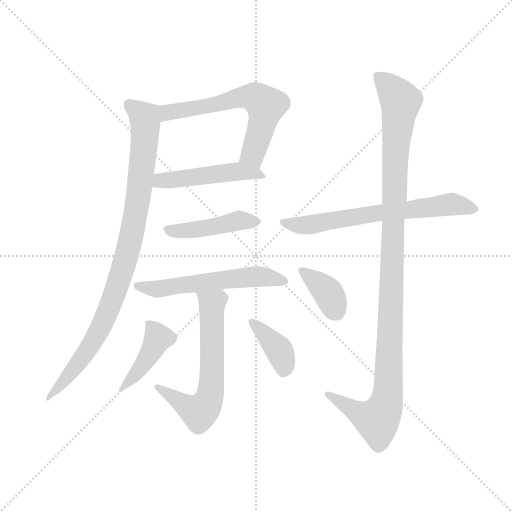
t = 0.00 s
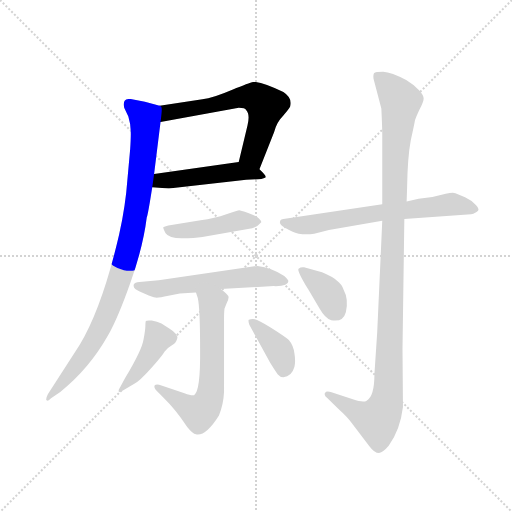
t = 1.78 s
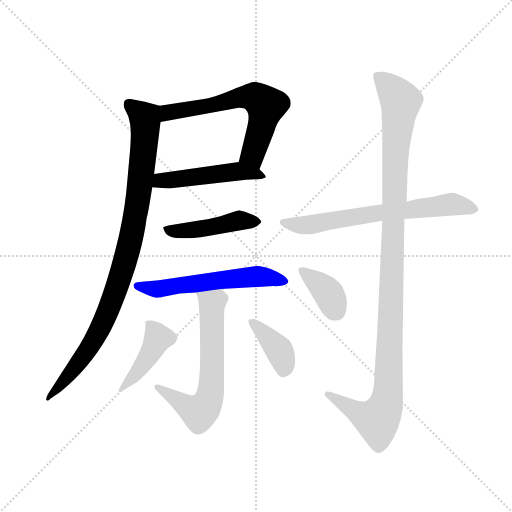
t = 3.56 s
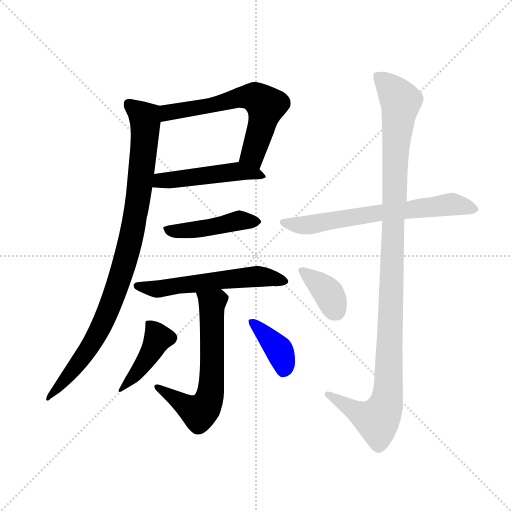
t = 5.33 s
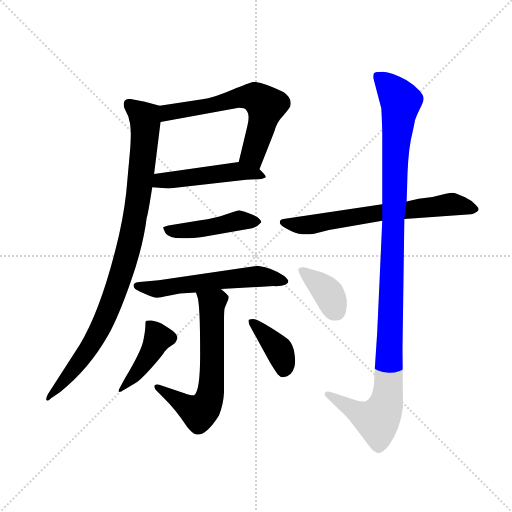
t = 7.11 s
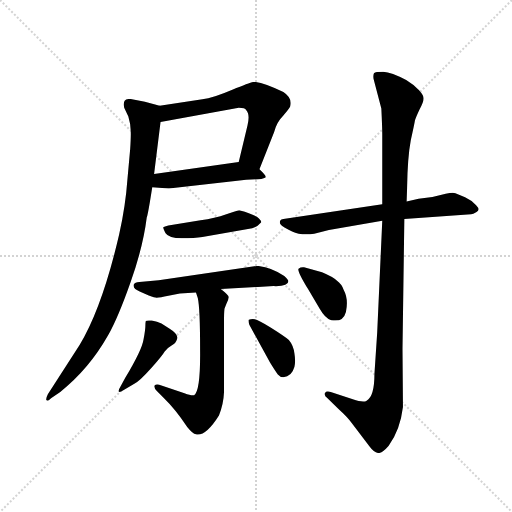
t = 8.89 s

The animated SVG that drew these frames (rendered in a browser with its animation timeline set to each time). Animation: 11 CSS @keyframes rules; one cycle of 8.89 s.

<svg version="1.1" viewBox="0 0 1024 1024" xmlns="http://www.w3.org/2000/svg">
  <g stroke="lightgray" stroke-dasharray="1,1" stroke-width="1" transform="scale(4, 4)">
    <line x1="0" y1="0" x2="256" y2="256"></line>
    <line x1="256" y1="0" x2="0" y2="256"></line>
    <line x1="128" y1="0" x2="128" y2="256"></line>
    <line x1="0" y1="128" x2="256" y2="128"></line>
  </g>
  <g transform="scale(0.92, -0.92) translate(60, -850)">
    <style type="text/css">
      
        @keyframes keyframes0 {
          from {
            stroke: blue;
            stroke-dashoffset: 631;
            stroke-width: 128;
          }
          67% {
            animation-timing-function: step-end;
            stroke: blue;
            stroke-dashoffset: 0;
            stroke-width: 128;
          }
          to {
            stroke: black;
            stroke-width: 1024;
          }
        }
        #make-me-a-hanzi-animation-0 {
          animation: keyframes0 0.7635091145833334s both;
          animation-delay: 0s;
          animation-timing-function: linear;
        }
      
        @keyframes keyframes1 {
          from {
            stroke: blue;
            stroke-dashoffset: 494;
            stroke-width: 128;
          }
          62% {
            animation-timing-function: step-end;
            stroke: blue;
            stroke-dashoffset: 0;
            stroke-width: 128;
          }
          to {
            stroke: black;
            stroke-width: 1024;
          }
        }
        #make-me-a-hanzi-animation-1 {
          animation: keyframes1 0.6520182291666666s both;
          animation-delay: 0.7635091145833334s;
          animation-timing-function: linear;
        }
      
        @keyframes keyframes2 {
          from {
            stroke: blue;
            stroke-dashoffset: 961;
            stroke-width: 128;
          }
          76% {
            animation-timing-function: step-end;
            stroke: blue;
            stroke-dashoffset: 0;
            stroke-width: 128;
          }
          to {
            stroke: black;
            stroke-width: 1024;
          }
        }
        #make-me-a-hanzi-animation-2 {
          animation: keyframes2 1.0320638020833333s both;
          animation-delay: 1.41552734375s;
          animation-timing-function: linear;
        }
      
        @keyframes keyframes3 {
          from {
            stroke: blue;
            stroke-dashoffset: 455;
            stroke-width: 128;
          }
          60% {
            animation-timing-function: step-end;
            stroke: blue;
            stroke-dashoffset: 0;
            stroke-width: 128;
          }
          to {
            stroke: black;
            stroke-width: 1024;
          }
        }
        #make-me-a-hanzi-animation-3 {
          animation: keyframes3 0.6202799479166666s both;
          animation-delay: 2.447591145833333s;
          animation-timing-function: linear;
        }
      
        @keyframes keyframes4 {
          from {
            stroke: blue;
            stroke-dashoffset: 577;
            stroke-width: 128;
          }
          65% {
            animation-timing-function: step-end;
            stroke: blue;
            stroke-dashoffset: 0;
            stroke-width: 128;
          }
          to {
            stroke: black;
            stroke-width: 1024;
          }
        }
        #make-me-a-hanzi-animation-4 {
          animation: keyframes4 0.7195638020833334s both;
          animation-delay: 3.0678710937499996s;
          animation-timing-function: linear;
        }
      
        @keyframes keyframes5 {
          from {
            stroke: blue;
            stroke-dashoffset: 639;
            stroke-width: 128;
          }
          68% {
            animation-timing-function: step-end;
            stroke: blue;
            stroke-dashoffset: 0;
            stroke-width: 128;
          }
          to {
            stroke: black;
            stroke-width: 1024;
          }
        }
        #make-me-a-hanzi-animation-5 {
          animation: keyframes5 0.77001953125s both;
          animation-delay: 3.787434895833333s;
          animation-timing-function: linear;
        }
      
        @keyframes keyframes6 {
          from {
            stroke: blue;
            stroke-dashoffset: 430;
            stroke-width: 128;
          }
          58% {
            animation-timing-function: step-end;
            stroke: blue;
            stroke-dashoffset: 0;
            stroke-width: 128;
          }
          to {
            stroke: black;
            stroke-width: 1024;
          }
        }
        #make-me-a-hanzi-animation-6 {
          animation: keyframes6 0.5999348958333334s both;
          animation-delay: 4.557454427083333s;
          animation-timing-function: linear;
        }
      
        @keyframes keyframes7 {
          from {
            stroke: blue;
            stroke-dashoffset: 384;
            stroke-width: 128;
          }
          56% {
            animation-timing-function: step-end;
            stroke: blue;
            stroke-dashoffset: 0;
            stroke-width: 128;
          }
          to {
            stroke: black;
            stroke-width: 1024;
          }
        }
        #make-me-a-hanzi-animation-7 {
          animation: keyframes7 0.5625s both;
          animation-delay: 5.157389322916666s;
          animation-timing-function: linear;
        }
      
        @keyframes keyframes8 {
          from {
            stroke: blue;
            stroke-dashoffset: 671;
            stroke-width: 128;
          }
          69% {
            animation-timing-function: step-end;
            stroke: blue;
            stroke-dashoffset: 0;
            stroke-width: 128;
          }
          to {
            stroke: black;
            stroke-width: 1024;
          }
        }
        #make-me-a-hanzi-animation-8 {
          animation: keyframes8 0.7960611979166666s both;
          animation-delay: 5.719889322916666s;
          animation-timing-function: linear;
        }
      
        @keyframes keyframes9 {
          from {
            stroke: blue;
            stroke-dashoffset: 1151;
            stroke-width: 128;
          }
          79% {
            animation-timing-function: step-end;
            stroke: blue;
            stroke-dashoffset: 0;
            stroke-width: 128;
          }
          to {
            stroke: black;
            stroke-width: 1024;
          }
        }
        #make-me-a-hanzi-animation-9 {
          animation: keyframes9 1.1866861979166667s both;
          animation-delay: 6.515950520833333s;
          animation-timing-function: linear;
        }
      
        @keyframes keyframes10 {
          from {
            stroke: blue;
            stroke-dashoffset: 373;
            stroke-width: 128;
          }
          55% {
            animation-timing-function: step-end;
            stroke: blue;
            stroke-dashoffset: 0;
            stroke-width: 128;
          }
          to {
            stroke: black;
            stroke-width: 1024;
          }
        }
        #make-me-a-hanzi-animation-10 {
          animation: keyframes10 0.5535481770833334s both;
          animation-delay: 7.70263671875s;
          animation-timing-function: linear;
        }
      
    </style>
    
      <path d="M 380 634 L 287 620 C 257 616 259 580 289 585 L 459 616 Q 473 616 475 611 Q 484 602 478 577 L 459 498 C 452 469 493 454 504 482 L 536 563 Q 541 584 556 599 Q 569 614 571 619 Q 576 637 556 650 Q 510 672 492 672 Q 487 672 445 655 Q 403 637 380 634 Z" fill="lightgray"></path>
    
      <path d="M 271 443 L 307 440 L 475 459 L 508 461 Q 514 462 517 464 Q 521 466 504 482 C 484 502 484 502 459 498 L 275 472 C 245 468 241 445 271 443 Z" fill="lightgray"></path>
    
      <path d="M 287 620 L 255 629 L 223 635 Q 214 635 211 631 Q 208 626 210 616 L 219 597 Q 224 580 224 568 Q 225 556 223 526 L 217 460 Q 213 403 199 340 Q 162 181 113 100 L 44 -7 Q 39 -17 41 -20 L 44 -21 Q 46 -21 51 -16 L 71 -2 Q 133 47 175 121 Q 197 160 224 237 Q 251 313 259 377 Q 261 382 266 412 L 271 443 L 275 472 L 289 585 C 293 615 293 618 287 620 Z" fill="lightgray"></path>
    
      <path d="M 376 371 L 306 360 Q 297 358 295 356 Q 294 354 300 343 Q 307 332 335 332 Q 363 332 380 335 L 479 352 Q 491 354 500 359 L 508 367 Q 508 371 499 378 Q 490 385 460 393 Q 458 393 432 384 Q 407 375 376 371 Z" fill="lightgray"></path>
    
      <path d="M 420 222 L 535 228 Q 567 227 567 239 Q 567 241 558 250 Q 530 269 500 272 L 285 241 L 243 237 Q 233 236 231 232 Q 229 226 234 222 Q 240 218 256 211 Q 272 204 278 203 Q 284 202 306 207 L 331 212 L 366 214 L 420 222 Z" fill="lightgray"></path>
    
      <path d="M 366 214 L 370 202 Q 375 180 375 90 Q 376 0 362 -9 Q 357 -11 341 -5 L 291 12 Q 280 16 276 12 Q 274 7 281 0 L 295 -14 Q 321 -39 347 -78 Q 359 -93 366 -94 Q 387 -99 416 -53 Q 426 -28 427 -2 L 427 153 Q 427 171 428 179 L 432 189 Q 437 199 437 204 Q 438 208 420 222 C 397 241 357 242 366 214 Z" fill="lightgray"></path>
    
      <path d="M 209 2 L 232 16 Q 243 21 268 49 Q 293 77 298 86 Q 304 94 313 99 Q 322 103 325 113 Q 329 123 308 136 L 291 147 Q 282 151 270 153 Q 259 154 257 152 Q 256 149 256 141 Q 256 133 252 112 Q 249 90 212 28 L 202 10 Q 197 2 198 -1 Q 199 -4 209 2 Z" fill="lightgray"></path>
    
      <path d="M 482 144 L 527 62 Q 540 41 544 36 Q 549 30 556 30 Q 574 31 580 52 Q 583 64 580 82 Q 578 99 568 111 Q 560 118 530 137 Q 501 155 494 156 Q 487 157 481 155 Q 479 154 482 144 Z" fill="lightgray"></path>
    
      <path d="M 655 350 L 771 370 L 819 374 L 964 384 Q 968 384 976 389 Q 985 394 975 404 Q 966 414 951 421 L 930 430 Q 925 432 909 429 L 880 422 L 850 418 L 824 412 L 771 406 L 556 374 Q 551 374 549 370 Q 547 365 551 361 Q 556 356 575 347 Q 594 338 623 342 L 655 350 Z" fill="lightgray"></path>
    
      <path d="M 771 370 L 760 127 L 754 37 Q 754 -12 737 -21 Q 730 -26 707 -18 L 659 -2 Q 648 0 647 -4 Q 643 -8 652 -16 L 677 -40 Q 696 -57 705 -70 L 743 -120 Q 754 -135 764 -135 Q 773 -133 785 -119 Q 810 -85 816 -35 L 815 92 L 819 374 L 824 412 L 825 442 Q 826 508 833 545 Q 841 581 842 588 Q 844 595 852 612 Q 861 629 861 636 Q 861 643 851 654 Q 841 665 823 676 Q 791 693 773 694 Q 756 694 753 691 Q 751 687 752 679 L 769 614 Q 771 573 771 558 L 771 406 L 771 370 Z" fill="lightgray"></path>
    
      <path d="M 610 221 L 635 179 Q 647 158 660 154 Q 686 149 692 172 Q 698 200 687 220 Q 683 232 672 240 Q 664 248 640 258 L 601 269 Q 594 270 589 266 Q 585 262 610 221 Z" fill="lightgray"></path>
    
    
      <clipPath id="make-me-a-hanzi-clip-0">
        <path d="M 380 634 L 287 620 C 257 616 259 580 289 585 L 459 616 Q 473 616 475 611 Q 484 602 478 577 L 459 498 C 452 469 493 454 504 482 L 536 563 Q 541 584 556 599 Q 569 614 571 619 Q 576 637 556 650 Q 510 672 492 672 Q 487 672 445 655 Q 403 637 380 634 Z"></path>
      </clipPath>
      <path clip-path="url(#make-me-a-hanzi-clip-0)" d="M 296 591 L 302 603 L 313 607 L 402 621 L 462 639 L 493 639 L 519 620 L 489 514 L 499 492" fill="none" id="make-me-a-hanzi-animation-0" stroke-dasharray="503 1006" stroke-linecap="round"></path>
    
      <clipPath id="make-me-a-hanzi-clip-1">
        <path d="M 271 443 L 307 440 L 475 459 L 508 461 Q 514 462 517 464 Q 521 466 504 482 C 484 502 484 502 459 498 L 275 472 C 245 468 241 445 271 443 Z"></path>
      </clipPath>
      <path clip-path="url(#make-me-a-hanzi-clip-1)" d="M 278 449 L 300 459 L 454 478 L 511 466" fill="none" id="make-me-a-hanzi-animation-1" stroke-dasharray="366 732" stroke-linecap="round"></path>
    
      <clipPath id="make-me-a-hanzi-clip-2">
        <path d="M 287 620 L 255 629 L 223 635 Q 214 635 211 631 Q 208 626 210 616 L 219 597 Q 224 580 224 568 Q 225 556 223 526 L 217 460 Q 213 403 199 340 Q 162 181 113 100 L 44 -7 Q 39 -17 41 -20 L 44 -21 Q 46 -21 51 -16 L 71 -2 Q 133 47 175 121 Q 197 160 224 237 Q 251 313 259 377 Q 261 382 266 412 L 271 443 L 275 472 L 289 585 C 293 615 293 618 287 620 Z"></path>
      </clipPath>
      <path clip-path="url(#make-me-a-hanzi-clip-2)" d="M 220 623 L 254 594 L 256 568 L 238 405 L 216 296 L 153 125 L 114 65 L 45 -14" fill="none" id="make-me-a-hanzi-animation-2" stroke-dasharray="833 1666" stroke-linecap="round"></path>
    
      <clipPath id="make-me-a-hanzi-clip-3">
        <path d="M 376 371 L 306 360 Q 297 358 295 356 Q 294 354 300 343 Q 307 332 335 332 Q 363 332 380 335 L 479 352 Q 491 354 500 359 L 508 367 Q 508 371 499 378 Q 490 385 460 393 Q 458 393 432 384 Q 407 375 376 371 Z"></path>
      </clipPath>
      <path clip-path="url(#make-me-a-hanzi-clip-3)" d="M 303 352 L 343 348 L 462 371 L 499 368" fill="none" id="make-me-a-hanzi-animation-3" stroke-dasharray="327 654" stroke-linecap="round"></path>
    
      <clipPath id="make-me-a-hanzi-clip-4">
        <path d="M 420 222 L 535 228 Q 567 227 567 239 Q 567 241 558 250 Q 530 269 500 272 L 285 241 L 243 237 Q 233 236 231 232 Q 229 226 234 222 Q 240 218 256 211 Q 272 204 278 203 Q 284 202 306 207 L 331 212 L 366 214 L 420 222 Z"></path>
      </clipPath>
      <path clip-path="url(#make-me-a-hanzi-clip-4)" d="M 239 229 L 294 223 L 495 249 L 557 240" fill="none" id="make-me-a-hanzi-animation-4" stroke-dasharray="449 898" stroke-linecap="round"></path>
    
      <clipPath id="make-me-a-hanzi-clip-5">
        <path d="M 366 214 L 370 202 Q 375 180 375 90 Q 376 0 362 -9 Q 357 -11 341 -5 L 291 12 Q 280 16 276 12 Q 274 7 281 0 L 295 -14 Q 321 -39 347 -78 Q 359 -93 366 -94 Q 387 -99 416 -53 Q 426 -28 427 -2 L 427 153 Q 427 171 428 179 L 432 189 Q 437 199 437 204 Q 438 208 420 222 C 397 241 357 242 366 214 Z"></path>
      </clipPath>
      <path clip-path="url(#make-me-a-hanzi-clip-5)" d="M 374 210 L 401 190 L 402 68 L 395 -16 L 373 -47 L 284 8" fill="none" id="make-me-a-hanzi-animation-5" stroke-dasharray="511 1022" stroke-linecap="round"></path>
    
      <clipPath id="make-me-a-hanzi-clip-6">
        <path d="M 209 2 L 232 16 Q 243 21 268 49 Q 293 77 298 86 Q 304 94 313 99 Q 322 103 325 113 Q 329 123 308 136 L 291 147 Q 282 151 270 153 Q 259 154 257 152 Q 256 149 256 141 Q 256 133 252 112 Q 249 90 212 28 L 202 10 Q 197 2 198 -1 Q 199 -4 209 2 Z"></path>
      </clipPath>
      <path clip-path="url(#make-me-a-hanzi-clip-6)" d="M 264 146 L 281 122 L 281 109 L 261 70 L 203 4" fill="none" id="make-me-a-hanzi-animation-6" stroke-dasharray="302 604" stroke-linecap="round"></path>
    
      <clipPath id="make-me-a-hanzi-clip-7">
        <path d="M 482 144 L 527 62 Q 540 41 544 36 Q 549 30 556 30 Q 574 31 580 52 Q 583 64 580 82 Q 578 99 568 111 Q 560 118 530 137 Q 501 155 494 156 Q 487 157 481 155 Q 479 154 482 144 Z"></path>
      </clipPath>
      <path clip-path="url(#make-me-a-hanzi-clip-7)" d="M 488 150 L 547 89 L 557 47" fill="none" id="make-me-a-hanzi-animation-7" stroke-dasharray="256 512" stroke-linecap="round"></path>
    
      <clipPath id="make-me-a-hanzi-clip-8">
        <path d="M 655 350 L 771 370 L 819 374 L 964 384 Q 968 384 976 389 Q 985 394 975 404 Q 966 414 951 421 L 930 430 Q 925 432 909 429 L 880 422 L 850 418 L 824 412 L 771 406 L 556 374 Q 551 374 549 370 Q 547 365 551 361 Q 556 356 575 347 Q 594 338 623 342 L 655 350 Z"></path>
      </clipPath>
      <path clip-path="url(#make-me-a-hanzi-clip-8)" d="M 556 367 L 603 360 L 766 388 L 919 406 L 966 396" fill="none" id="make-me-a-hanzi-animation-8" stroke-dasharray="543 1086" stroke-linecap="round"></path>
    
      <clipPath id="make-me-a-hanzi-clip-9">
        <path d="M 771 370 L 760 127 L 754 37 Q 754 -12 737 -21 Q 730 -26 707 -18 L 659 -2 Q 648 0 647 -4 Q 643 -8 652 -16 L 677 -40 Q 696 -57 705 -70 L 743 -120 Q 754 -135 764 -135 Q 773 -133 785 -119 Q 810 -85 816 -35 L 815 92 L 819 374 L 824 412 L 825 442 Q 826 508 833 545 Q 841 581 842 588 Q 844 595 852 612 Q 861 629 861 636 Q 861 643 851 654 Q 841 665 823 676 Q 791 693 773 694 Q 756 694 753 691 Q 751 687 752 679 L 769 614 Q 771 573 771 558 L 771 406 L 771 370 Z"></path>
      </clipPath>
      <path clip-path="url(#make-me-a-hanzi-clip-9)" d="M 759 684 L 782 666 L 811 630 L 798 474 L 783 -11 L 777 -37 L 760 -63 L 722 -49 L 654 -8" fill="none" id="make-me-a-hanzi-animation-9" stroke-dasharray="1023 2046" stroke-linecap="round"></path>
    
      <clipPath id="make-me-a-hanzi-clip-10">
        <path d="M 610 221 L 635 179 Q 647 158 660 154 Q 686 149 692 172 Q 698 200 687 220 Q 683 232 672 240 Q 664 248 640 258 L 601 269 Q 594 270 589 266 Q 585 262 610 221 Z"></path>
      </clipPath>
      <path clip-path="url(#make-me-a-hanzi-clip-10)" d="M 596 264 L 649 218 L 670 176" fill="none" id="make-me-a-hanzi-animation-10" stroke-dasharray="245 490" stroke-linecap="round"></path>
    
  </g>
</svg>
